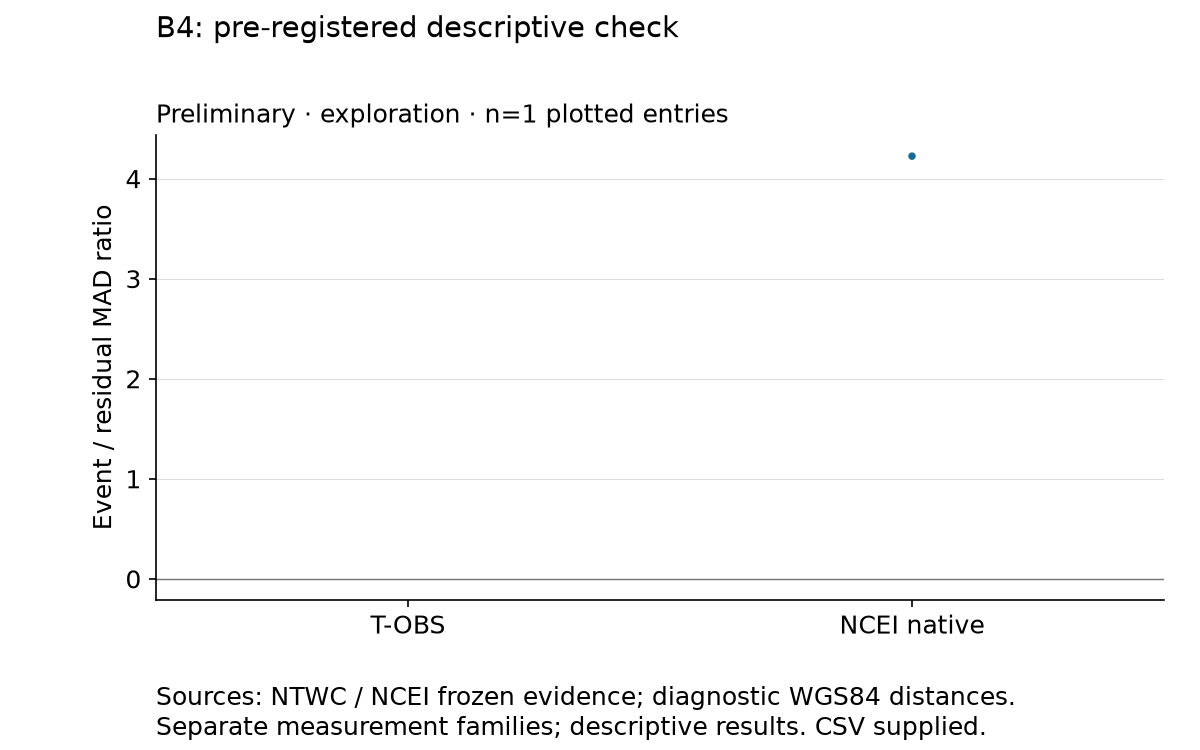

The table this chart was drawn from, first rows:
comparison_label, target, x, y
NCEI-native-duration, NCEI-native-duration, 1, 4.225
T-OBS, T-OBS, 0, unknown
